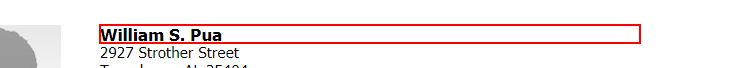
Workflow: RandomNameToExcel

Step 1: get-text from the heading

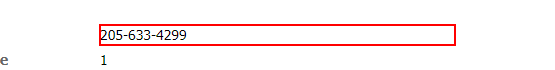
Step 2: get-text from the dd

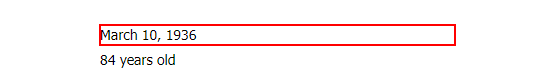
Step 3: get-text from the dd

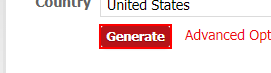
Step 4: click on the text box 'genbtn'